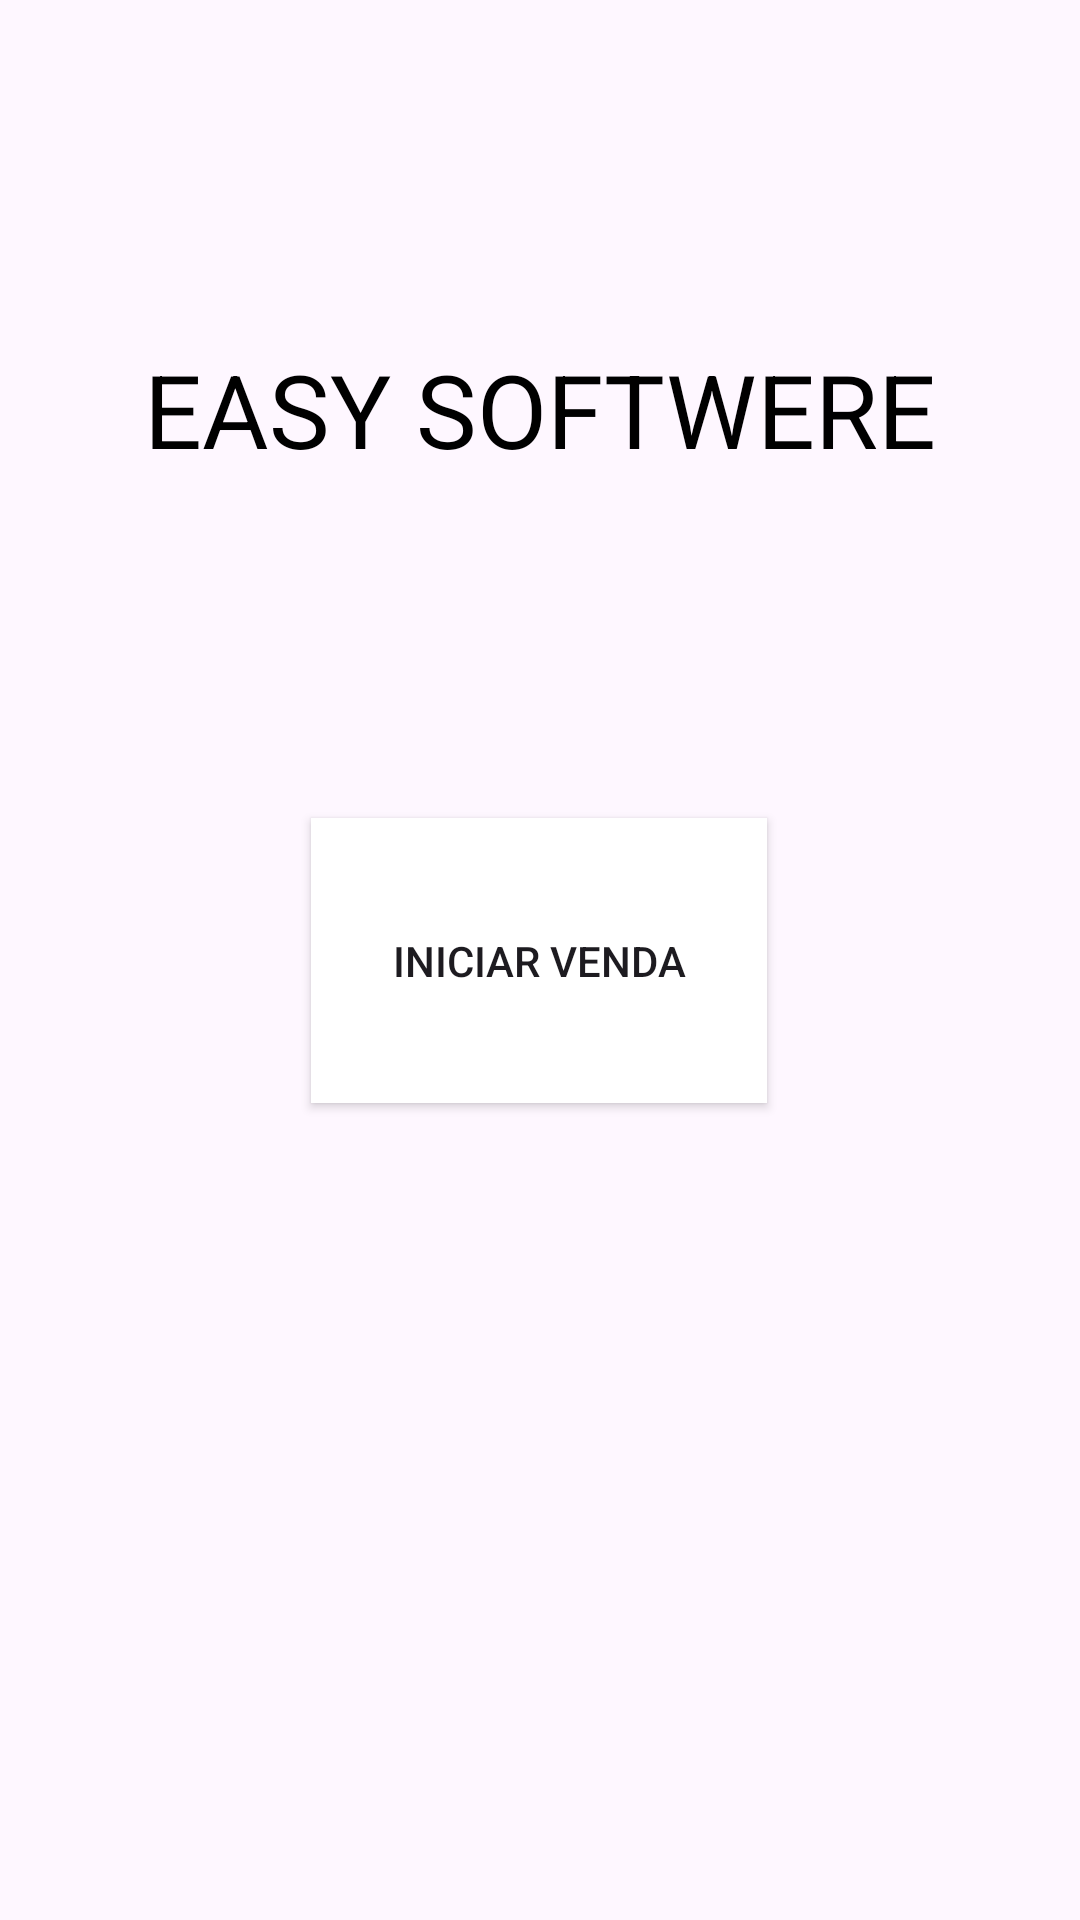

Layout XML and referenced resources for this Android screen:
<!-- AndroidManifest.xml: application theme Theme.PontoVenda -->
<!-- res/layout/activity_main.xml -->
<?xml version="1.0" encoding="utf-8"?>
<androidx.constraintlayout.widget.ConstraintLayout xmlns:android="http://schemas.android.com/apk/res/android"
    xmlns:app="http://schemas.android.com/apk/res-auto"
    xmlns:tools="http://schemas.android.com/tools"
    android:layout_width="match_parent"
    android:layout_height="match_parent"
    tools:context=".MainActivity">

    <Button
        android:id="@+id/btCadastroVenda"
        android:layout_width="152dp"
        android:layout_height="95dp"
        android:onClick="abrirIniciarVenda"
        android:text="Iniciar Venda"
        android:background="@color/white"
        app:layout_constraintBottom_toBottomOf="parent"
        app:layout_constraintEnd_toEndOf="parent"
        app:layout_constraintHorizontal_bias="0.498"
        app:layout_constraintStart_toStartOf="parent"
        app:layout_constraintTop_toTopOf="parent" />

    <TextView
        android:id="@+id/textView"
        android:layout_width="wrap_content"
        android:layout_height="wrap_content"
        android:text="EASY SOFTWERE"
        android:textColor="@color/black"
        android:textSize="34sp"
        app:layout_constraintBottom_toTopOf="@+id/btCadastroVenda"
        app:layout_constraintEnd_toEndOf="parent"
        app:layout_constraintStart_toStartOf="parent"
        app:layout_constraintTop_toTopOf="parent" />


</androidx.constraintlayout.widget.ConstraintLayout>
<!-- resources referenced by this layout -->
<resources>
  <color name="black">#FF000000</color>
  <color name="white">#FFFFFFFF</color>
  <style name="Theme.PontoVenda" parent="Base.Theme.PontoVenda" />
  <style name="Base.Theme.PontoVenda" parent="Theme.Material3.DayNight.NoActionBar">
          
          
      </style>
</resources>
